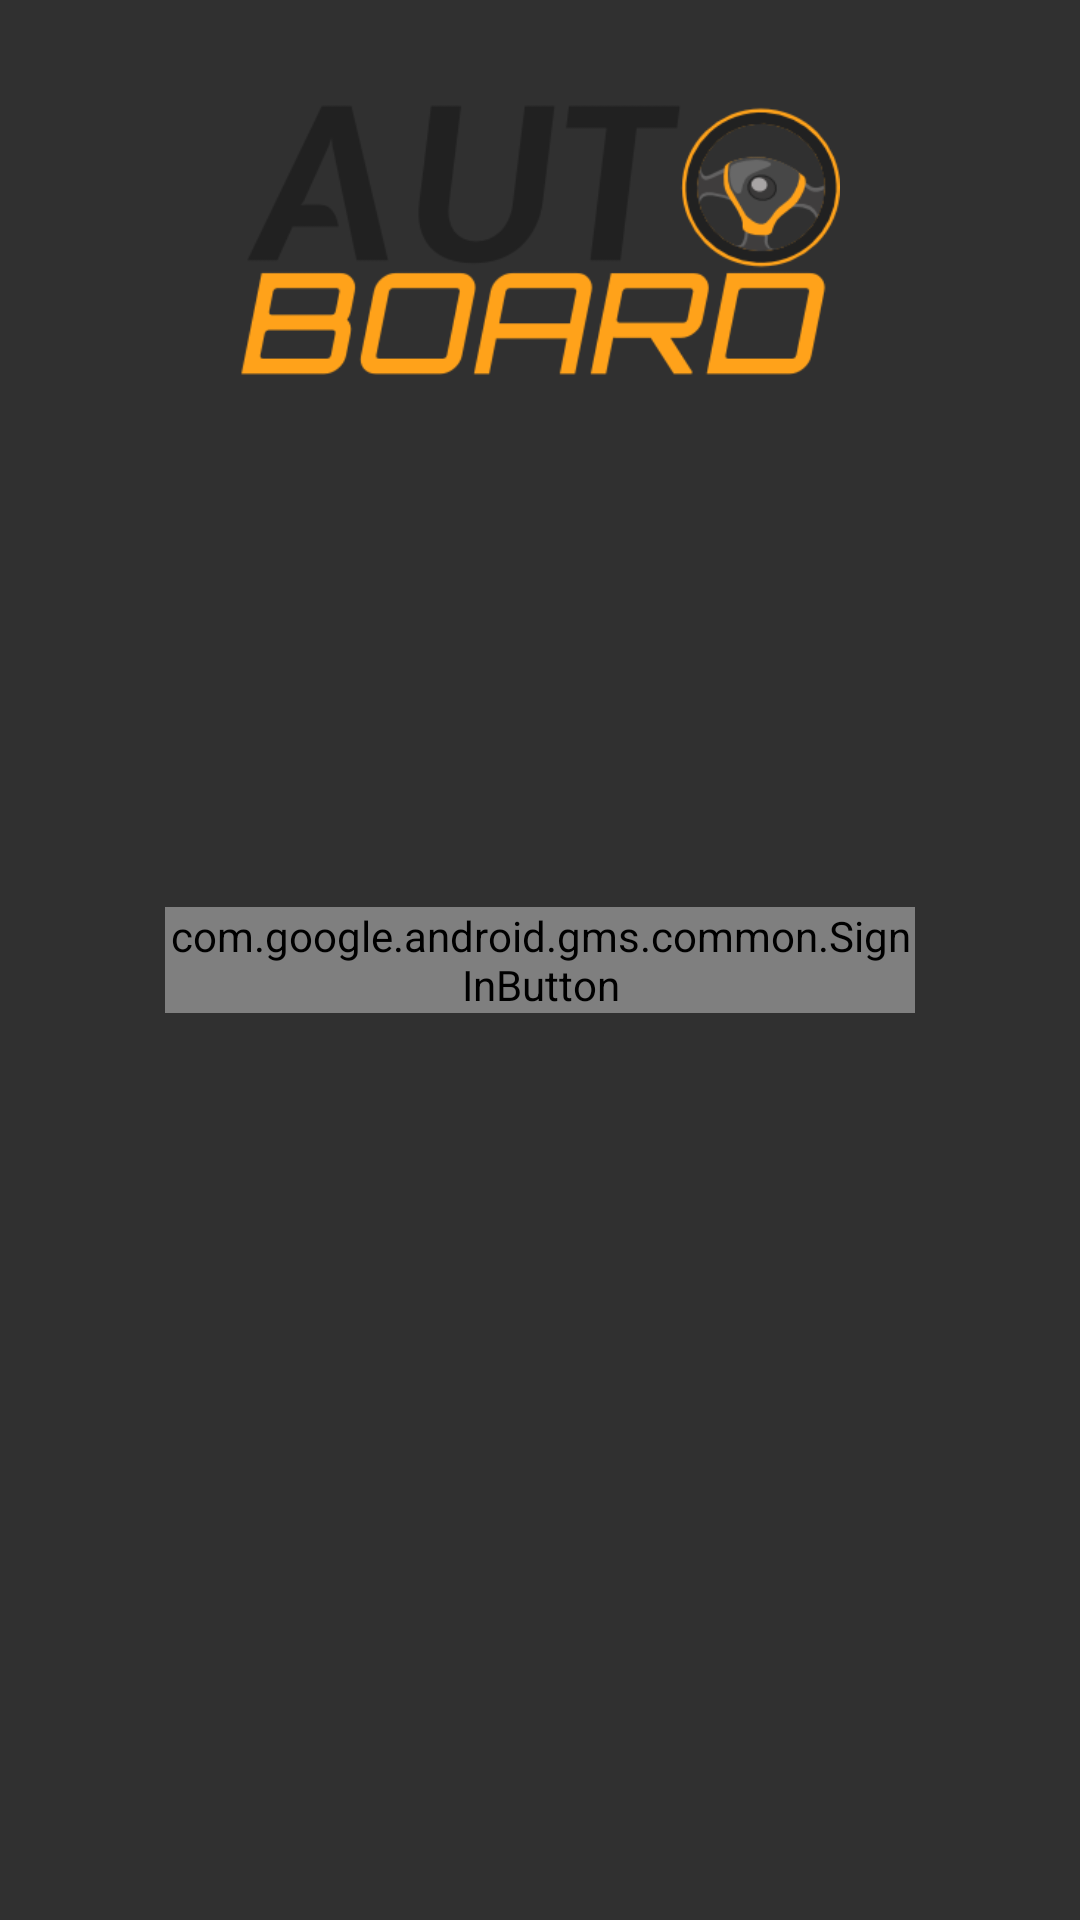

Write the Android layout XML for this screen, with the resource values it uses.
<!-- AndroidManifest.xml: application theme AppTheme -->
<!-- res/layout/activity_register_choose.xml -->
<RelativeLayout xmlns:android="http://schemas.android.com/apk/res/android"
    xmlns:tools="http://schemas.android.com/tools" android:layout_width="match_parent"
    android:layout_height="match_parent" android:paddingLeft="@dimen/activity_horizontal_margin"
    android:paddingRight="@dimen/activity_horizontal_margin"
    android:paddingTop="@dimen/activity_vertical_margin"
    android:paddingBottom="@dimen/activity_vertical_margin"
    tools:context="pt.lighthouselabs.obd.reader.activity.RegisterChoose">

    <ImageView
        android:layout_width="200dp"
        android:layout_height="100dp"
        android:id="@+id/imgLogo"
        android:src="@drawable/logo"
        android:layout_alignParentTop="true"
        android:layout_centerHorizontal="true"
        android:layout_marginTop="30dp" />
    <com.google.android.gms.common.SignInButton
        android:layout_width="250dp"
        android:layout_height="wrap_content"
        android:id="@+id/btGooglePlus"
        android:layout_centerVertical="true"
        android:layout_centerHorizontal="true"/>

</RelativeLayout>
<!-- resources referenced by this layout -->
<resources>
  <!-- drawable logo: png bitmap (drawable-hdpi, 19787 bytes) -->
  <style name="AppTheme" parent="Theme.AppCompat">
      
    </style>
</resources>
